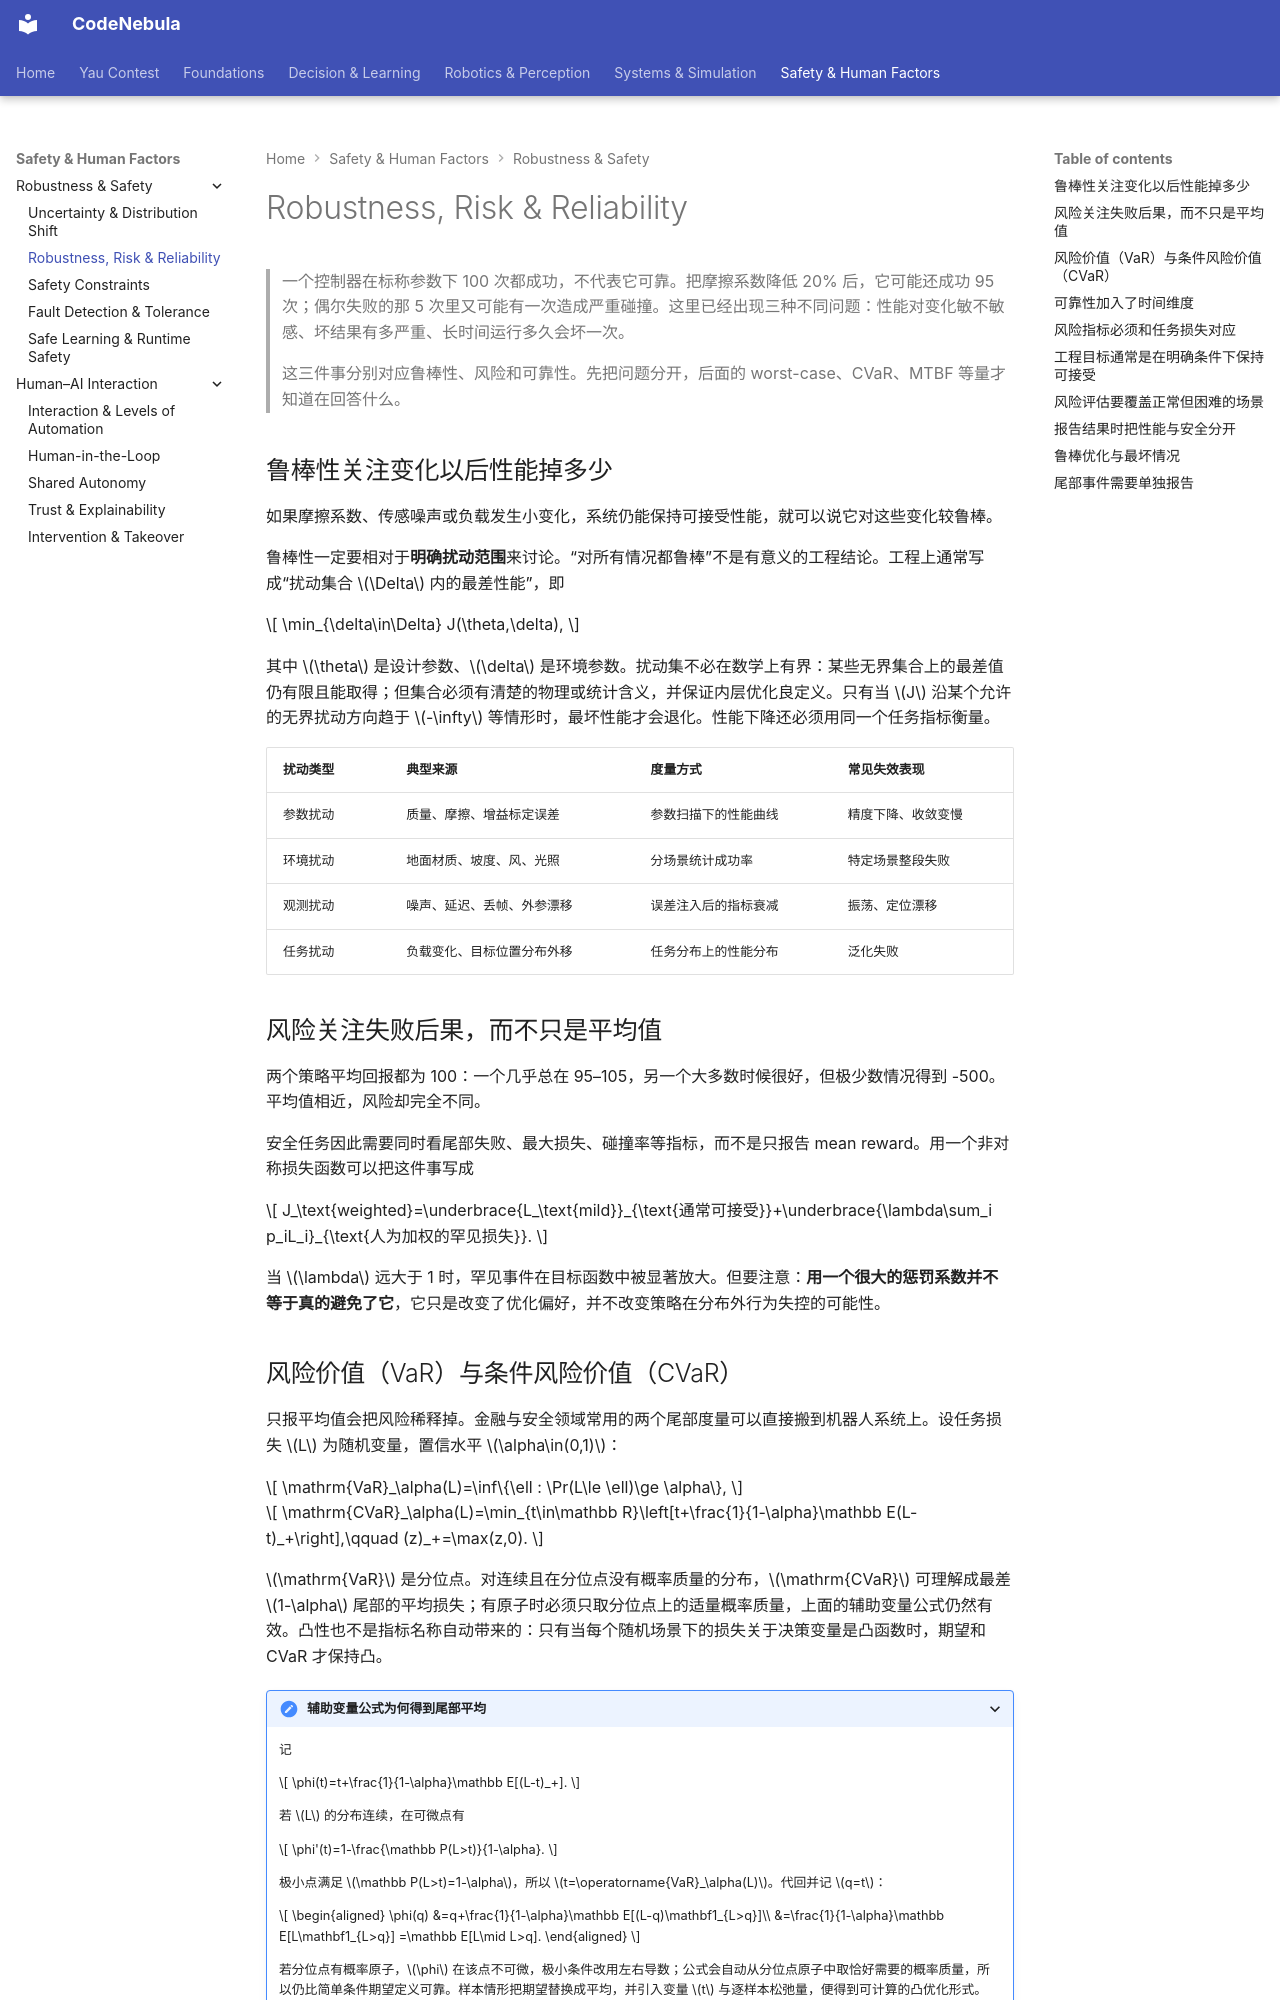

repository: Raymond-223/CodeNebula-mkdocs · page: safety-human-factors/robustness-safety/02-robustness-risk/index.html · generator: mkdocs

# Robustness, Risk & Reliability

> 一个控制器在标称参数下 100 次都成功，不代表它可靠。把摩擦系数降低 20% 后，它可能还成功 95 次；偶尔失败的那 5 次里又可能有一次造成严重碰撞。这里已经出现三种不同问题：性能对变化敏不敏感、坏结果有多严重、长时间运行多久会坏一次。
>
> 这三件事分别对应鲁棒性、风险和可靠性。先把问题分开，后面的 worst-case、CVaR、MTBF 等量才知道在回答什么。

## 鲁棒性关注变化以后性能掉多少

如果摩擦系数、传感噪声或负载发生小变化，系统仍能保持可接受性能，就可以说它对这些变化较鲁棒。

鲁棒性一定要相对于**明确扰动范围**来讨论。“对所有情况都鲁棒”不是有意义的工程结论。工程上通常写成“扰动集合 $\Delta$ 内的最差性能”，即

$$
\min_{\delta\in\Delta} J(\theta,\delta),
$$

其中 $\theta$ 是设计参数、$\delta$ 是环境参数。扰动集不必在数学上有界：某些无界集合上的最差值仍有限且能取得；但集合必须有清楚的物理或统计含义，并保证内层优化良定义。只有当 $J$ 沿某个允许的无界扰动方向趋于 $-\infty$ 等情形时，最坏性能才会退化。性能下降还必须用同一个任务指标衡量。

| 扰动类型 | 典型来源 | 度量方式 | 常见失效表现 |
|---|---|---|---|
| 参数扰动 | 质量、摩擦、增益标定误差 | 参数扫描下的性能曲线 | 精度下降、收敛变慢 |
| 环境扰动 | 地面材质、坡度、风、光照 | 分场景统计成功率 | 特定场景整段失败 |
| 观测扰动 | 噪声、延迟、丢帧、外参漂移 | 误差注入后的指标衰减 | 振荡、定位漂移 |
| 任务扰动 | 负载变化、目标位置分布外移 | 任务分布上的性能分布 | 泛化失败 |

## 风险关注失败后果，而不只是平均值

两个策略平均回报都为 100：一个几乎总在 95–105，另一个大多数时候很好，但极少数情况得到 -500。平均值相近，风险却完全不同。

安全任务因此需要同时看尾部失败、最大损失、碰撞率等指标，而不是只报告 mean reward。用一个非对称损失函数可以把这件事写成

$$
J_\text{weighted}=\underbrace{L_\text{mild}}_{\text{通常可接受}}+\underbrace{\lambda\sum_i p_iL_i}_{\text{人为加权的罕见损失}}.
$$

当 $\lambda$ 远大于 1 时，罕见事件在目标函数中被显著放大。但要注意：**用一个很大的惩罚系数并不等于真的避免了它**，它只是改变了优化偏好，并不改变策略在分布外行为失控的可能性。
